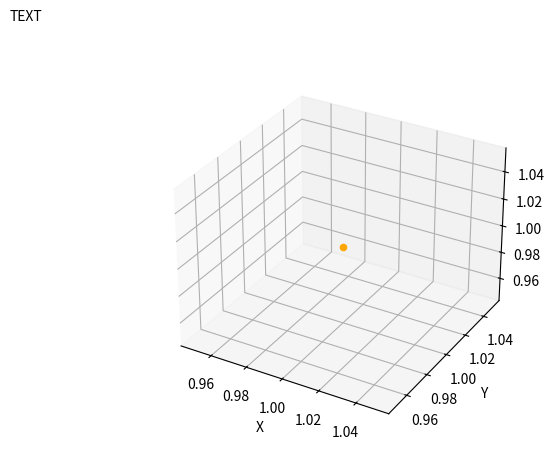

The matplotlib source for this figure:
import numpy as np
import matplotlib.pyplot as plt
import matplotlib.animation as animation


# def update_lines(num):
#     dx, dy, dz = np.random.random((3,)) * 255 * 2 - 255  # replace this line with code to get data from serial line
#     text.set_text("{:d}: [{:.0f},{:.0f},{:.0f}]".format(num, dx, dy, dz))  # for debugging
#     x.append(dx)
#     y.append(dy)
#     z.append(dz)
#     graph._offsets3d = [x, y, z]
#     return graph,
#
#
# x = [0]
# y = [0]
# z = [0]
#
# fig = plt.figure()
# ax = plt.axes(projection='3d')
# graph = ax.scatter(x, y, z, color='orange')
# text = fig.text(0, 1, "TEXT", va='top')  # for debugging
#
# ax.set_xlim3d(-255, 255)
# ax.set_ylim3d(-255, 255)
# ax.set_zlim3d(-255, 255)
#
# # Creating the Animation object
# ani = animation.FuncAnimation(fig, update_lines, frames=200, interval=50, blit=False)
# plt.show()

fig = plt.figure()
ax = plt.axes(projection='3d')
ax.set_xlabel('X')
ax.set_ylabel('Y')
ax.set_zlabel('Z')

x = [1]
y = [1]
z = [1]
pts = ax.scatter(x, y, z, color='orange')

# pts = ax.scatter(xs=points[:, 0],
#                  ys=points[:, 1],
#                  zs=points[:, 2],
#                  c=[cmap(i)[:3] for i in range(points.shape[0])]
#                  )
text = fig.text(0, 1, "TEXT", va='top')


# pts = connect_all(points, scheme, bp_dict, cmap,
#                   plot_args={'marker':'o',
#                              'markersize': 5,
#                              'markerfacecolor':'None',
#                              # 'markeredgecolor':'red',
#                              'linestyle': 'None'})
# lines = connect_all(points, scheme, bp_dict, cmap, plot_args={})
# ax.view_init(elev=22, azim=77)
# ax.invert_xaxis()

# def init():
#     pts = ax.scatter(xs=points[:, 0],
#                      ys=points[:, 1],
#                      zs=points[:, 2],
#                      c=[cmap(i)[:3] for i in range(points.shape[0])])
# update_all_lines(pts, points, scheme, bp_dict)
# update_all_lines(lines, points, scheme, bp_dict)
# return pts, lines[0]
# return pts

def animate(framenum):
    dx, dy, dz = np.random.random((
        3,)) * 255 * 2 - 255  # replace this line with code to get data from serial line
    text.set_text("{:d}: [{:.0f},{:.0f},{:.0f}]".format(framenum, dx, dy,
                                                        dz))  # for debugging
    x.append(dx)
    y.append(dy)
    z.append(dz)
    pts._offsets3d = [x, y, z]
    # if framenum in framedict:
    #     points = all_points[:, framenum]
    # else:
    #     points = np.ones((nparts, 3))*np.nan
    # # pts._offset3d = (points[:,0], points[:,1], points[:,2])
    # pts._offset3d = (framenum, framenum, framenum)

    # update_all_lines(pts, points, scheme, bp_dict)
    # update_all_lines(lines, points, scheme, bp_dict)
    # return pts, lines[0]
    return pts,


anim = animation.FuncAnimation(fig,
                               animate,
                               blit=False,
                               interval=50,
                               frames=50)
plt.show()